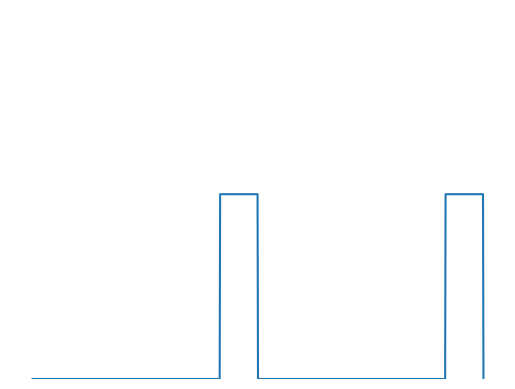

Here is the Python script that generated this plot:
import numpy as np
import matplotlib . pyplot as plt

y = np.zeros(1000)

for i in range (0, 2, 1) :
    # y[i*500 :i*500 + int (500*5/6)] = np.ones( int (500*5/6))
    y[i*500 + int(500*5/6) :(i+1)*500] = np.ones( int (500*1/6)+1)
    # y[int (500*5/6) : 500] =

x = np.linspace(0, 10, 1001)
plt.plot(x, [*y, 0])
plt.ylim(0, 2)
plt.axis('off')
# plt.savefig("Demo_signalmonostable_A.pdf")
plt.show()